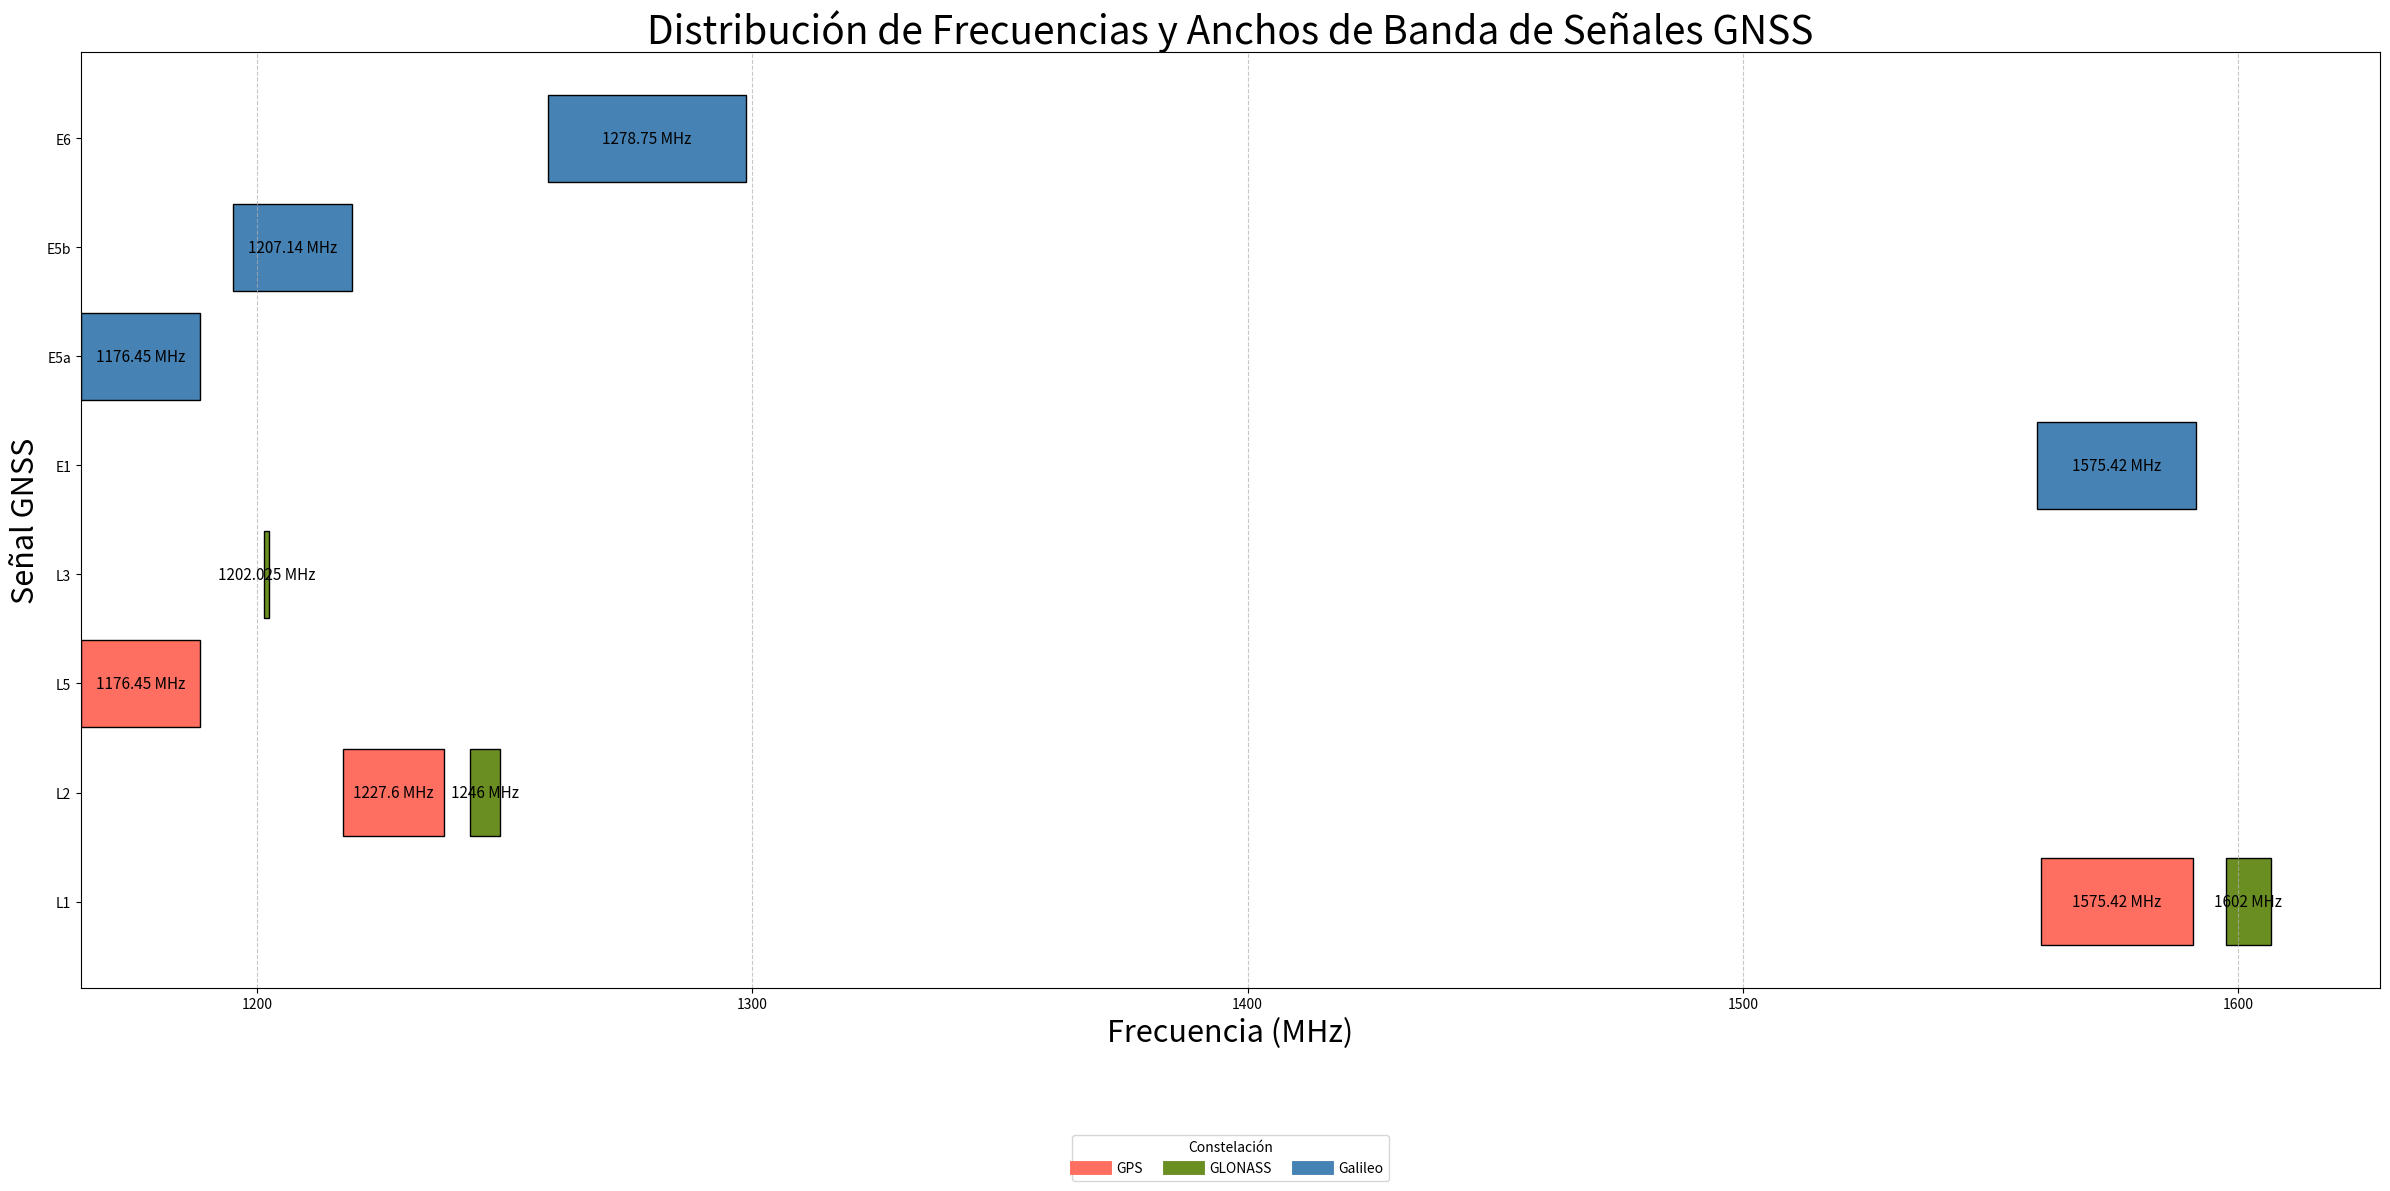

Python code for this plot:
import matplotlib.pyplot as plt

# Datos de las señales
constellations = ['GPS', 'GPS', 'GPS', 'GLONASS', 'GLONASS', 'GLONASS', 'Galileo', 'Galileo', 'Galileo', 'Galileo']
signals = ['L1', 'L2', 'L5', 'L1', 'L2', 'L3', 'E1', 'E5a', 'E5b', 'E6']
frequencies = [1575.42, 1227.60, 1176.45, 1602, 1246, 1202.025, 1575.42, 1176.45, 1207.14, 1278.75]
bandwidths = [30.69, 20.46, 24.00, 9.00, 6.00, 1.00, 32.00, 24.00, 24.00, 40.00]

# Constelaciones colores
color_map = {
    'GPS': '#FF6F61',
    'GLONASS': '#6B8E23',
    'Galileo': '#4682B4'
}

freq_color = "#000000"

colors = [color_map[constellation] for constellation in constellations]

plt.figure(figsize = (24, 12))
bars = plt.barh(signals, bandwidths, left = [f - b / 2 for f, b in zip(frequencies, bandwidths)], color = colors, edgecolor = 'black')

# Lineas de frecuencia central
for bar, freq in zip(bars, frequencies):
    plt.text(bar.get_x() + bar.get_width() / 2, bar.get_y() + bar.get_height() / 2,
             f'{freq} MHz', ha = 'center', va = 'center', color = freq_color, fontsize = 11)

# Leyendas
legend_labels = [plt.Line2D([0], [0], color = color, lw = 10, label = name) for name, color in color_map.items()]
plt.legend(handles = legend_labels, title = 'Constelación', loc = 'upper center', bbox_to_anchor = (0.5, -0.15), ncol = 3)

# Ejes
plt.title('Distribución de Frecuencias y Anchos de Banda de Señales GNSS', fontsize = 28)
plt.xlabel('Frecuencia (MHz)', fontsize = 22)
plt.ylabel('Señal GNSS', fontsize = 22)
plt.grid(axis = 'x', linestyle = '--', alpha = 0.7)
plt.tight_layout()

plt.show()
